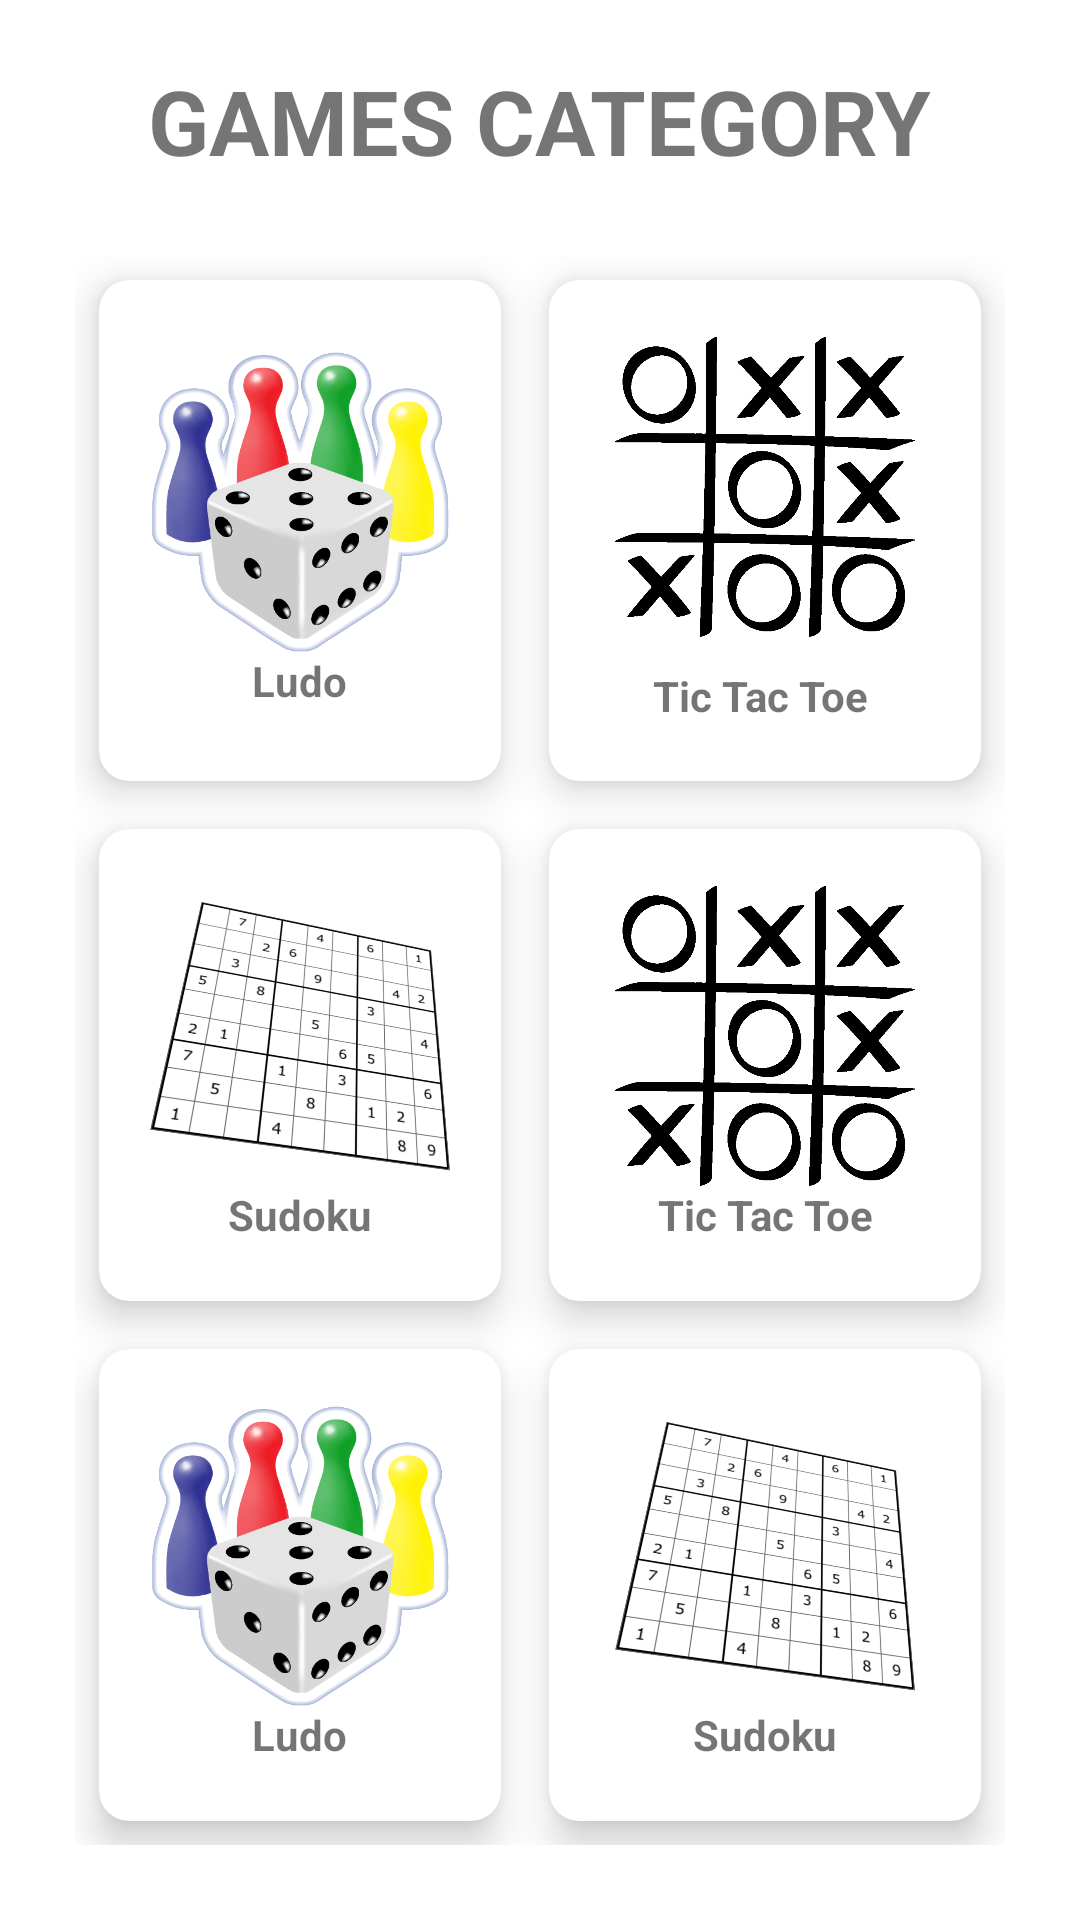

The Android layout XML behind this screen, and the referenced resources:
<!-- AndroidManifest.xml: application theme Theme.LabProject -->
<!-- res/layout/activity_home.xml -->
<?xml version="1.0" encoding="utf-8"?>
<RelativeLayout xmlns:android="http://schemas.android.com/apk/res/android"
    xmlns:app="http://schemas.android.com/apk/res-auto"
    xmlns:tools="http://schemas.android.com/tools"
    android:layout_width="match_parent"
    android:layout_height="match_parent"
    tools:context=".HomeActivity">

    <TextView
        android:id="@+id/text_vi"
        android:layout_width="wrap_content"
        android:layout_height="wrap_content"
        android:layout_centerHorizontal="true"
        android:layout_marginTop="20dp"
        android:text="GAMES CATEGORY"
        android:textColor="@color/purple"
        android:textSize="30dp"
        android:textStyle="bold" />


    <GridLayout
        android:layout_width="match_parent"
        android:layout_height="match_parent"
        android:layout_below="@+id/text_vi"
        android:layout_marginStart="25dp"
        android:layout_marginTop="25dp"
        android:layout_marginEnd="25dp"
        android:layout_marginBottom="25dp"
        android:columnCount="2"
        android:rowCount="4">


        <androidx.cardview.widget.CardView
            android:id="@+id/card1"
            android:layout_width="wrap_content"
            android:layout_height="wrap_content"
            android:layout_row="0"
            android:layout_rowWeight="1"
            android:layout_column="1"
            android:layout_columnWeight="1"
            android:layout_gravity="fill"
            android:layout_margin="8dp"
            android:clickable="true"
            android:foreground="?attr/selectableItemBackground"
            app:cardCornerRadius="10dp"
            app:cardElevation="8dp">

            <LinearLayout
                android:layout_width="wrap_content"
                android:layout_height="wrap_content"
                android:layout_gravity="center_horizontal|center_vertical"
                android:gravity="center"
                android:orientation="vertical">

                <ImageView
                    android:layout_width="140dp"
                    android:layout_height="100dp"
                    android:layout_marginBottom="10dp"
                    android:src="@drawable/tic_tac_toe" />

                <TextView
                    android:layout_width="wrap_content"
                    android:layout_height="wrap_content"
                    android:text="Tic Tac Toe "
                    android:textAlignment="center"
                    android:textStyle="bold" />
            </LinearLayout>


        </androidx.cardview.widget.CardView>

        <androidx.cardview.widget.CardView
            android:id="@+id/card2"
            android:layout_width="wrap_content"
            android:layout_height="wrap_content"
            android:layout_row="0"
            android:layout_rowWeight="1"
            android:layout_column="0"
            android:layout_columnWeight="1"
            android:layout_gravity="fill"
            android:layout_margin="8dp"
            android:clickable="true"
            android:foreground="?attr/selectableItemBackground"
            app:cardCornerRadius="10dp"
            app:cardElevation="8dp">

            <LinearLayout
                android:layout_width="wrap_content"
                android:layout_height="wrap_content"
                android:layout_gravity="center_horizontal|center_vertical"
                android:gravity="center"
                android:orientation="vertical">

                <ImageView
                    android:layout_width="130dp"
                    android:layout_height="100dp"
                    android:src="@drawable/ludo"

                    />

                <TextView
                    android:layout_width="wrap_content"
                    android:layout_height="wrap_content"
                    android:text="Ludo"
                    android:textAlignment="center"
                    android:textStyle="bold" />
            </LinearLayout>


        </androidx.cardview.widget.CardView>

        <androidx.cardview.widget.CardView
            android:id="@+id/card3"
            android:layout_width="wrap_content"
            android:layout_height="wrap_content"
            android:layout_row="1"
            android:layout_rowWeight="1"
            android:layout_column="0"
            android:layout_columnWeight="1"
            android:layout_gravity="fill"
            android:layout_margin="8dp"
            android:clickable="true"
            android:foreground="?attr/selectableItemBackground"
            app:cardCornerRadius="10dp"
            app:cardElevation="8dp">

            <LinearLayout
                android:layout_width="wrap_content"
                android:layout_height="wrap_content"
                android:layout_gravity="center_horizontal|center_vertical"
                android:gravity="center"
                android:orientation="vertical">

                <ImageView
                    android:layout_width="130dp"
                    android:layout_height="100dp"
                    android:src="@drawable/sudoku" />

                <TextView
                    android:layout_width="wrap_content"
                    android:layout_height="wrap_content"
                    android:text="Sudoku"
                    android:textAlignment="center"
                    android:textStyle="bold" />
            </LinearLayout>


        </androidx.cardview.widget.CardView>

        <androidx.cardview.widget.CardView
            android:id="@+id/card4"
            android:layout_width="wrap_content"
            android:layout_height="wrap_content"
            android:layout_row="1"
            android:layout_rowWeight="1"
            android:layout_column="1"
            android:layout_columnWeight="1"
            android:layout_gravity="fill"
            android:layout_margin="8dp"
            android:clickable="true"
            android:foreground="?attr/selectableItemBackground"
            app:cardCornerRadius="10dp"
            app:cardElevation="8dp">

            <LinearLayout
                android:layout_width="wrap_content"
                android:layout_height="wrap_content"
                android:layout_gravity="center_horizontal|center_vertical"
                android:gravity="center"
                android:orientation="vertical">

                <ImageView
                    android:layout_width="130dp"
                    android:layout_height="100dp"
                    android:src="@drawable/tic_tac_toe" />

                <TextView
                    android:layout_width="wrap_content"
                    android:layout_height="wrap_content"
                    android:text="Tic Tac Toe"
                    android:textAlignment="center"
                    android:textStyle="bold" />
            </LinearLayout>


        </androidx.cardview.widget.CardView>

        <androidx.cardview.widget.CardView
            android:id="@+id/card5"
            android:layout_width="wrap_content"
            android:layout_height="wrap_content"
            android:layout_row="2"
            android:layout_rowWeight="1"
            android:layout_column="0"
            android:layout_columnWeight="1"
            android:layout_gravity="fill"
            android:layout_margin="8dp"
            android:clickable="true"
            android:foreground="?attr/selectableItemBackground"
            app:cardCornerRadius="10dp"
            app:cardElevation="8dp">

            <LinearLayout
                android:layout_width="wrap_content"
                android:layout_height="wrap_content"
                android:layout_gravity="center_horizontal|center_vertical"
                android:gravity="center"
                android:orientation="vertical">

                <ImageView
                    android:layout_width="130dp"
                    android:layout_height="100dp"
                    android:src="@drawable/ludo" />

                <TextView
                    android:layout_width="wrap_content"
                    android:layout_height="wrap_content"
                    android:text="Ludo"
                    android:textAlignment="center"
                    android:textStyle="bold" />
            </LinearLayout>


        </androidx.cardview.widget.CardView>

        <androidx.cardview.widget.CardView
            android:id="@+id/card6"
            android:layout_width="wrap_content"
            android:layout_height="wrap_content"
            android:layout_row="2"
            android:layout_rowWeight="1"
            android:layout_column="1"
            android:layout_columnWeight="1"
            android:layout_gravity="fill"
            android:layout_margin="8dp"
            android:clickable="true"
            android:foreground="?attr/selectableItemBackground"
            app:cardCornerRadius="10dp"
            app:cardElevation="8dp">

            <LinearLayout
                android:layout_width="wrap_content"
                android:layout_height="wrap_content"
                android:layout_gravity="center_horizontal|center_vertical"
                android:gravity="center"
                android:orientation="vertical">

                <ImageView
                    android:layout_width="140dp"
                    android:layout_height="100dp"
                    android:src="@drawable/sudoku" />

                <TextView
                    android:layout_width="wrap_content"
                    android:layout_height="wrap_content"
                    android:text="Sudoku"
                    android:textAlignment="center"
                    android:textStyle="bold" />
            </LinearLayout>


        </androidx.cardview.widget.CardView>


    </GridLayout>

</RelativeLayout>
<!-- resources referenced by this layout -->
<resources>
  <!-- drawable ludo: png bitmap (drawable, 100792 bytes) -->
  <!-- drawable sudoku: png bitmap (drawable, 256567 bytes) -->
  <!-- drawable tic_tac_toe: png bitmap (drawable, 11655 bytes) -->
  <style name="Theme.LabProject" parent="Theme.MaterialComponents.DayNight.NoActionBar">
          
  
          <item name="colorPrimary">@color/purple</item>
  
          <item name="colorPrimaryVariant">@color/purple</item>
          <item name="colorOnPrimary">@color/white</item>
          
          <item name="colorSecondary">@color/teal_200</item>
          <item name="colorSecondaryVariant">@color/teal_700</item>
          <item name="colorOnSecondary">@color/black</item>
          
          <item name="android:statusBarColor" tools:targetApi="l">?attr/colorPrimaryVariant</item>
          
      </style>
  <!-- not gathered from this repository: default colours our renderer supplied (Android Studio template values) -->
  <color name="teal_200">#FF03DAC5</color>
  <color name="teal_700">#FF018786</color>
  <color name="black">#FF000000</color>
  <color name="white">#FFFFFFFF</color>
</resources>
